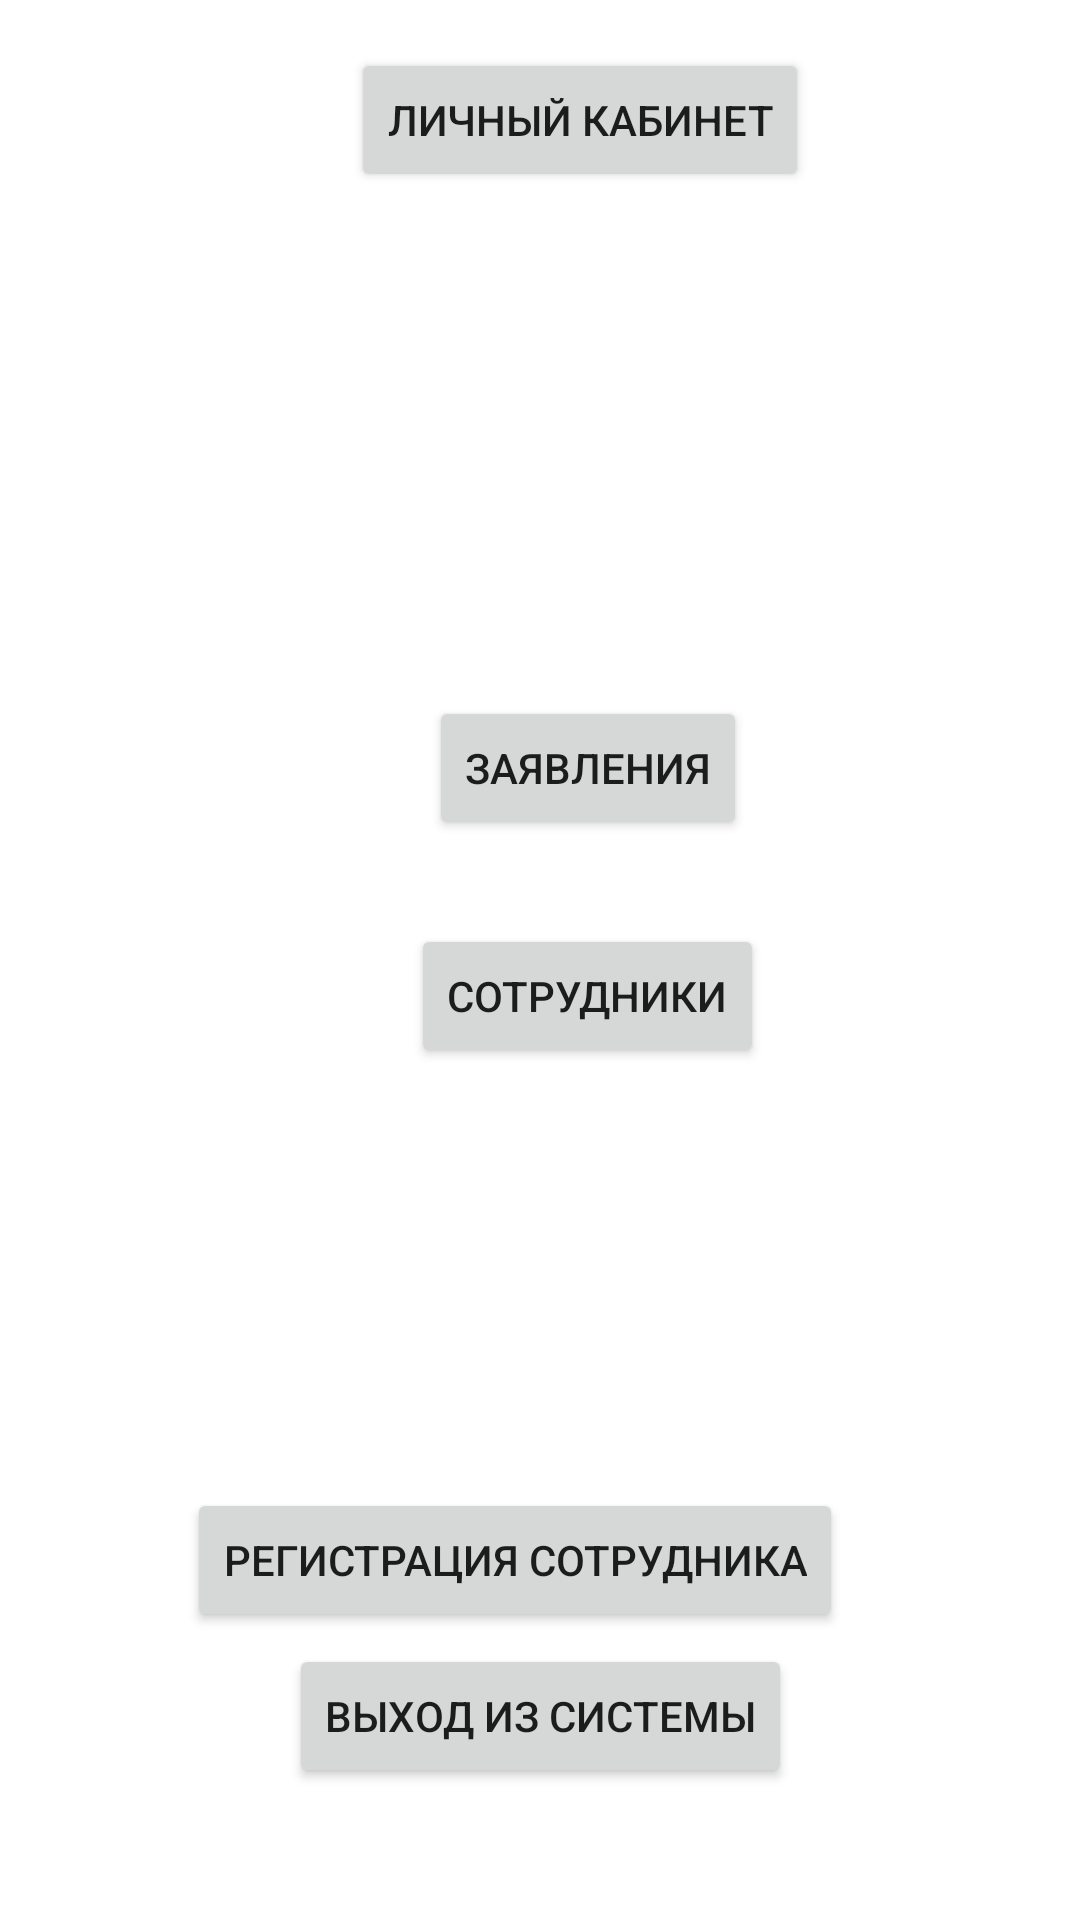

This screen was rendered from an Android layout file. Write that file and the resources it references.
<!-- AndroidManifest.xml: application theme Theme.PolomkaMPT -->
<!-- res/layout/activity_work.xml -->
<?xml version="1.0" encoding="utf-8"?>
<androidx.constraintlayout.widget.ConstraintLayout
    xmlns:android="http://schemas.android.com/apk/res/android"
    xmlns:app="http://schemas.android.com/apk/res-auto"
    xmlns:tools="http://schemas.android.com/tools"
    android:layout_width="match_parent"
    android:layout_height="match_parent">

    <Button
        android:id="@+id/btZayavleniya"
        android:layout_width="wrap_content"
        android:layout_height="wrap_content"
        android:layout_marginStart="143dp"
        android:layout_marginTop="168dp"
        android:layout_marginEnd="144dp"
        android:text="Заявления"
        app:layout_constraintEnd_toEndOf="parent"
        app:layout_constraintHorizontal_bias="0.0"
        app:layout_constraintStart_toStartOf="parent"
        app:layout_constraintTop_toBottomOf="@+id/btLichKab" />

    <Button
        android:id="@+id/btExit"
        android:layout_width="wrap_content"
        android:layout_height="wrap_content"
        android:layout_marginBottom="44dp"
        android:text="Выход из системы"
        app:layout_constraintBottom_toBottomOf="parent"
        app:layout_constraintEnd_toEndOf="parent"
        app:layout_constraintStart_toStartOf="parent" />

    <Button
        android:id="@+id/btSotrudniki"
        android:layout_width="wrap_content"
        android:layout_height="wrap_content"
        android:layout_marginStart="137dp"
        android:layout_marginTop="28dp"
        android:layout_marginEnd="137dp"
        android:text="сотрудники"
        app:layout_constraintEnd_toEndOf="parent"
        app:layout_constraintHorizontal_bias="0.0"
        app:layout_constraintStart_toStartOf="parent"
        app:layout_constraintTop_toBottomOf="@+id/btZayavleniya" />

    <Button
        android:id="@+id/btLichKab"
        android:layout_width="wrap_content"
        android:layout_height="wrap_content"
        android:layout_marginStart="117dp"
        android:layout_marginTop="16dp"
        android:layout_marginEnd="118dp"
        android:text="Личный кабинет"
        app:layout_constraintEnd_toEndOf="parent"
        app:layout_constraintHorizontal_bias="0.0"
        app:layout_constraintStart_toStartOf="parent"
        app:layout_constraintTop_toTopOf="parent" />

    <Button
        android:id="@+id/btRegSotr"
        android:layout_width="wrap_content"
        android:layout_height="wrap_content"
        android:layout_marginStart="80dp"
        android:layout_marginEnd="79dp"
        android:layout_marginBottom="4dp"
        android:text="Регистрация сотрудника"
        app:layout_constraintBottom_toTopOf="@+id/btExit"
        app:layout_constraintEnd_toEndOf="parent"
        app:layout_constraintHorizontal_bias="1.0"
        app:layout_constraintStart_toStartOf="parent" />
</androidx.constraintlayout.widget.ConstraintLayout>
<!-- resources referenced by this layout -->
<resources>
  <style name="Theme.PolomkaMPT" parent="Theme.MaterialComponents.DayNight.DarkActionBar">
          
          <item name="colorPrimary">@color/purple_500</item>
          <item name="colorPrimaryVariant">@color/purple_700</item>
          <item name="colorOnPrimary">@color/white</item>
          
          <item name="colorSecondary">@color/teal_200</item>
          <item name="colorSecondaryVariant">@color/teal_700</item>
          <item name="colorOnSecondary">@color/black</item>
          
          <item name="android:statusBarColor" tools:targetApi="l">?attr/colorPrimaryVariant</item>
          
      </style>
  <!-- not gathered from this repository: default colours our renderer supplied (Android Studio template values) -->
  <color name="purple_500">#FF6200EE</color>
  <color name="purple_700">#FF3700B3</color>
  <color name="teal_200">#FF03DAC5</color>
  <color name="teal_700">#FF018786</color>
  <color name="black">#FF000000</color>
  <color name="white">#FFFFFFFF</color>
</resources>
